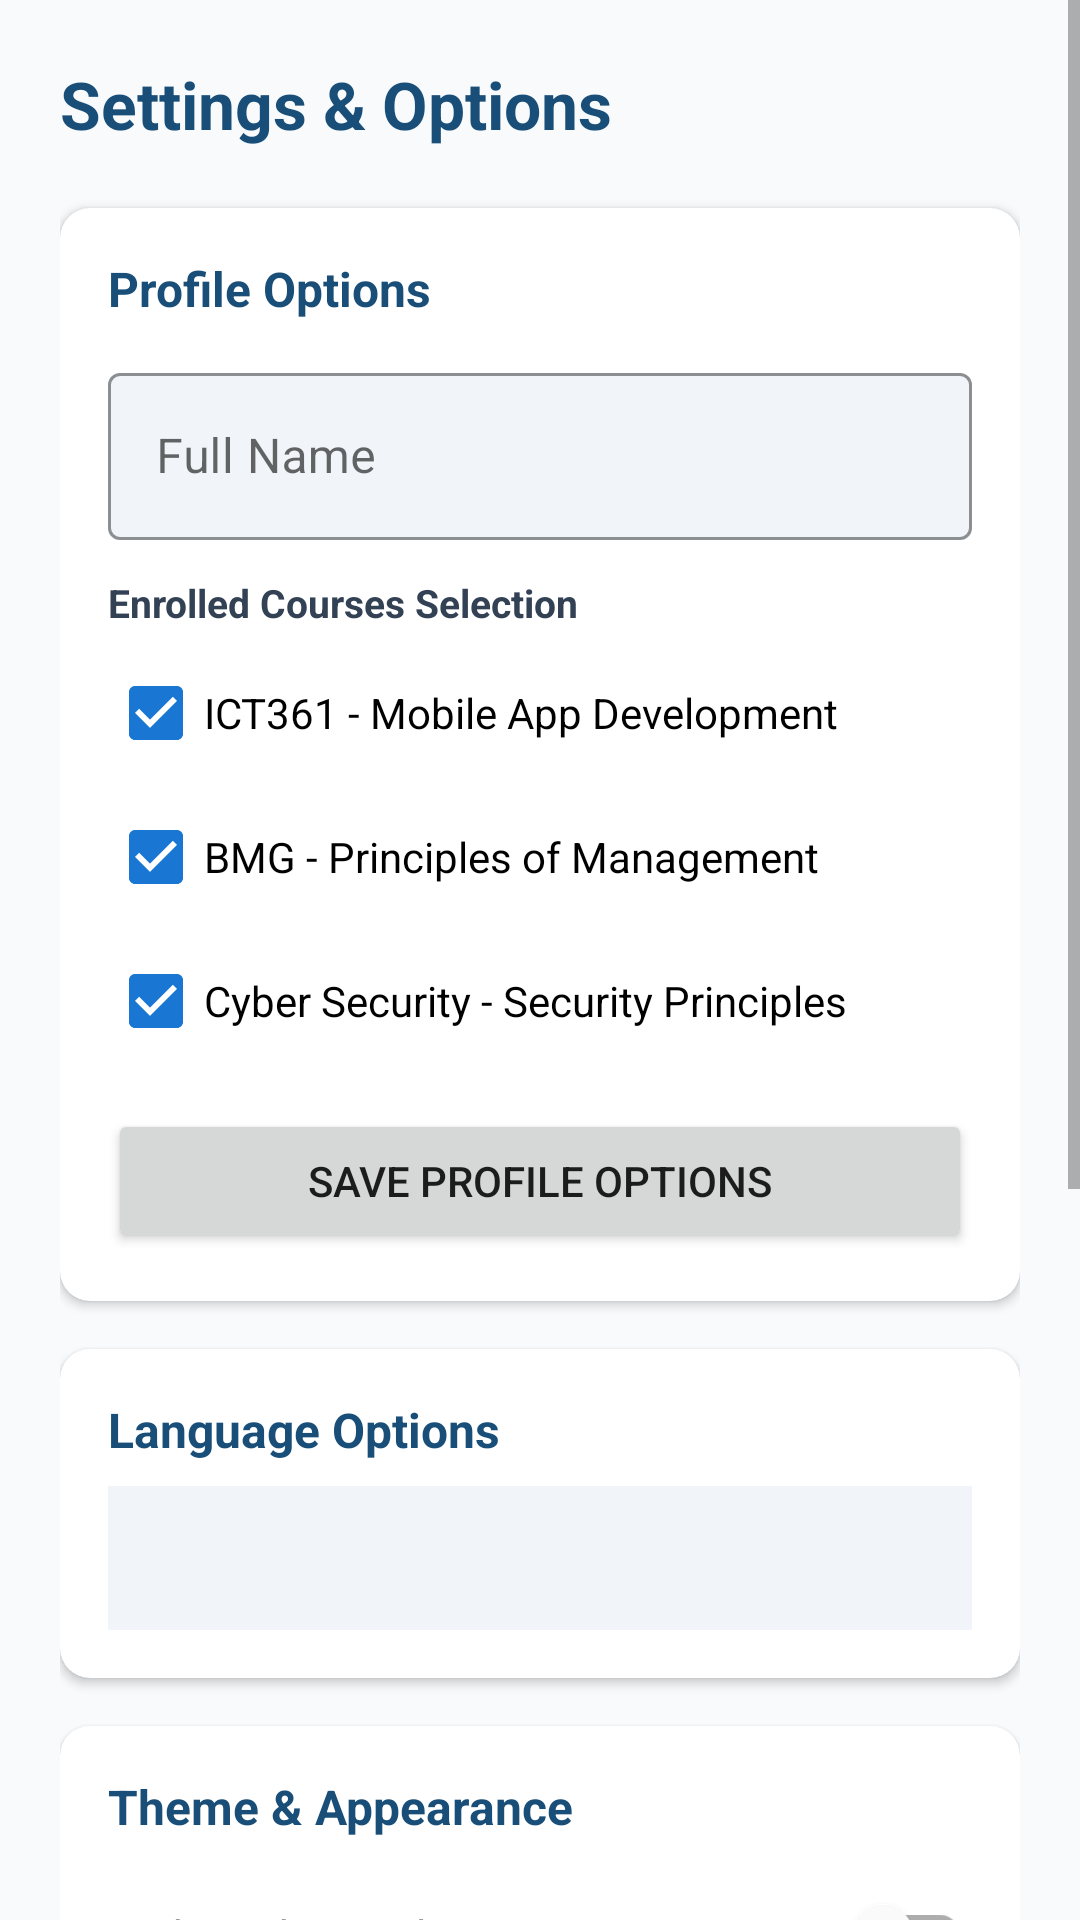

Layout XML and referenced resources for this Android screen:
<!-- AndroidManifest.xml: application theme Theme.Forgotpassword -->
<!-- res/layout/activity_settings.xml -->
<?xml version="1.0" encoding="utf-8"?>
<ScrollView xmlns:android="http://schemas.android.com/apk/res/android"
    xmlns:app="http://schemas.android.com/apk/res-auto"
    android:layout_width="match_parent"
    android:layout_height="match_parent"
    android:fillViewport="true"
    android:background="@color/background_light">

    <LinearLayout
        android:layout_width="match_parent"
        android:layout_height="wrap_content"
        android:orientation="vertical"
        android:padding="20dp">

        <TextView
            android:layout_width="wrap_content"
            android:layout_height="wrap_content"
            android:text="Settings &amp; Options"
            android:textSize="22sp"
            android:textStyle="bold"
            android:textColor="@color/primary_dark"
            android:layout_marginBottom="20dp" />

        
        <com.google.android.material.card.MaterialCardView
            android:layout_width="match_parent"
            android:layout_height="wrap_content"
            android:layout_marginBottom="16dp"
            app:cardCornerRadius="10dp"
            app:cardElevation="2dp"
            app:cardBackgroundColor="#FFFFFF">

            <LinearLayout
                android:layout_width="match_parent"
                android:layout_height="wrap_content"
                android:orientation="vertical"
                android:padding="16dp">

                <TextView
                    android:layout_width="wrap_content"
                    android:layout_height="wrap_content"
                    android:text="Profile Options"
                    android:textSize="16sp"
                    android:textStyle="bold"
                    android:textColor="@color/primary_dark"
                    android:layout_marginBottom="12dp" />

                <com.google.android.material.textfield.TextInputLayout
                    android:layout_width="match_parent"
                    android:layout_height="wrap_content"
                    android:layout_marginBottom="12dp"
                    app:boxBackgroundMode="outline"
                    app:boxBackgroundColor="@color/text_field_bg"
                    app:boxStrokeColor="@color/primary"
                    style="@style/Widget.MaterialComponents.TextInputLayout.OutlinedBox">

                    <com.google.android.material.textfield.TextInputEditText
                        android:id="@+id/etSettingsName"
                        android:layout_width="match_parent"
                        android:layout_height="wrap_content"
                        android:hint="Full Name" />
                </com.google.android.material.textfield.TextInputLayout>

                <TextView
                    android:layout_width="wrap_content"
                    android:layout_height="wrap_content"
                    android:text="Enrolled Courses Selection"
                    android:textStyle="bold"
                    android:textSize="13sp"
                    android:textColor="@color/text_primary"
                    android:layout_marginBottom="4dp" />

                <CheckBox
                    android:id="@+id/cbCourseICT361"
                    android:layout_width="wrap_content"
                    android:layout_height="wrap_content"
                    android:text="ICT361 - Mobile App Development"
                    android:checked="true" />

                <CheckBox
                    android:id="@+id/cbCourseBMG"
                    android:layout_width="wrap_content"
                    android:layout_height="wrap_content"
                    android:text="BMG - Principles of Management"
                    android:checked="true" />

                <CheckBox
                    android:id="@+id/cbCourseCyber"
                    android:layout_width="wrap_content"
                    android:layout_height="wrap_content"
                    android:text="Cyber Security - Security Principles"
                    android:checked="true" />

                <Button
                    android:id="@+id/btnSaveProfileSettings"
                    android:layout_width="match_parent"
                    android:layout_height="48dp"
                    android:text="Save Profile Options"
                    android:layout_marginTop="12dp" />

            </LinearLayout>
        </com.google.android.material.card.MaterialCardView>

        
        <com.google.android.material.card.MaterialCardView
            android:layout_width="match_parent"
            android:layout_height="wrap_content"
            android:layout_marginBottom="16dp"
            app:cardCornerRadius="10dp"
            app:cardElevation="2dp"
            app:cardBackgroundColor="#FFFFFF">

            <LinearLayout
                android:layout_width="match_parent"
                android:layout_height="wrap_content"
                android:orientation="vertical"
                android:padding="16dp">

                <TextView
                    android:layout_width="wrap_content"
                    android:layout_height="wrap_content"
                    android:text="Language Options"
                    android:textSize="16sp"
                    android:textStyle="bold"
                    android:textColor="@color/primary_dark"
                    android:layout_marginBottom="8dp" />

                <Spinner
                    android:id="@+id/spinnerLanguage"
                    android:layout_width="match_parent"
                    android:layout_height="48dp"
                    android:background="@color/text_field_bg" />
            </LinearLayout>
        </com.google.android.material.card.MaterialCardView>

        
        <com.google.android.material.card.MaterialCardView
            android:layout_width="match_parent"
            android:layout_height="wrap_content"
            android:layout_marginBottom="16dp"
            app:cardCornerRadius="10dp"
            app:cardElevation="2dp"
            app:cardBackgroundColor="#FFFFFF">

            <LinearLayout
                android:layout_width="match_parent"
                android:layout_height="wrap_content"
                android:orientation="vertical"
                android:padding="16dp">

                <TextView
                    android:layout_width="wrap_content"
                    android:layout_height="wrap_content"
                    android:text="Theme &amp; Appearance"
                    android:textSize="16sp"
                    android:textStyle="bold"
                    android:textColor="@color/primary_dark"
                    android:layout_marginBottom="8dp" />

                <com.google.android.material.switchmaterial.SwitchMaterial
                    android:id="@+id/switchDarkMode"
                    android:layout_width="match_parent"
                    android:layout_height="wrap_content"
                    android:text="Dark Mode Toggle"
                    android:textSize="14sp" />
            </LinearLayout>
        </com.google.android.material.card.MaterialCardView>

        
        <com.google.android.material.card.MaterialCardView
            android:layout_width="match_parent"
            android:layout_height="wrap_content"
            android:layout_marginBottom="16dp"
            app:cardCornerRadius="10dp"
            app:cardElevation="2dp"
            app:cardBackgroundColor="#FFFFFF">

            <LinearLayout
                android:layout_width="match_parent"
                android:layout_height="wrap_content"
                android:orientation="vertical"
                android:padding="16dp">

                <TextView
                    android:layout_width="wrap_content"
                    android:layout_height="wrap_content"
                    android:text="Accessibility"
                    android:textSize="16sp"
                    android:textStyle="bold"
                    android:textColor="@color/primary_dark"
                    android:layout_marginBottom="8dp" />

                <com.google.android.material.switchmaterial.SwitchMaterial
                    android:id="@+id/switchLargeFont"
                    android:layout_width="match_parent"
                    android:layout_height="wrap_content"
                    android:text="Large Font &amp; High Contrast"
                    android:textSize="14sp" />
            </LinearLayout>
        </com.google.android.material.card.MaterialCardView>

        
        <com.google.android.material.card.MaterialCardView
            android:layout_width="match_parent"
            android:layout_height="wrap_content"
            android:layout_marginBottom="24dp"
            app:cardCornerRadius="10dp"
            app:cardElevation="2dp"
            app:cardBackgroundColor="#FFFFFF">

            <LinearLayout
                android:layout_width="match_parent"
                android:layout_height="wrap_content"
                android:orientation="vertical"
                android:padding="16dp">

                <TextView
                    android:layout_width="wrap_content"
                    android:layout_height="wrap_content"
                    android:text="Help &amp; Support"
                    android:textSize="16sp"
                    android:textStyle="bold"
                    android:textColor="@color/primary_dark"
                    android:layout_marginBottom="4dp" />

                <TextView
                    android:id="@+id/tvHelpCenterLink"
                    android:layout_width="wrap_content"
                    android:layout_height="wrap_content"
                    android:text="Visit Help Center &amp; Contact Administrator"
                    android:textSize="14sp"
                    android:textColor="@color/primary"
                    android:paddingVertical="4dp" />
            </LinearLayout>
        </com.google.android.material.card.MaterialCardView>

        
        <Button
            android:id="@+id/btnSettingsLogout"
            android:layout_width="match_parent"
            android:layout_height="54dp"
            android:text="Logout"
            android:textSize="16sp"
            android:textStyle="bold"
            android:backgroundTint="#C62828"
            android:textColor="#FFFFFF"
            app:cornerRadius="10dp"
            android:layout_marginBottom="24dp" />

    </LinearLayout>
</ScrollView>
<!-- resources referenced by this layout -->
<resources>
  <color name="background_light">#F8FAFC</color>
  <color name="primary">#1E6091</color>
  <color name="primary_dark">#184E77</color>
  <color name="text_field_bg">#F1F5F9</color>
  <color name="text_primary">#334155</color>
  <style name="Theme.Forgotpassword" parent="Theme.MaterialComponents.DayNight.NoActionBar">
          <item name="colorPrimary">#1976D2</item>
          <item name="colorPrimaryVariant">#1565C0</item>
          <item name="colorOnPrimary">#FFFFFF</item>
          <item name="colorSecondary">#1976D2</item>
          <item name="colorSecondaryVariant">#1565C0</item>
          <item name="colorOnSecondary">#FFFFFF</item>
          <item name="android:statusBarColor">#1976D2</item>
      </style>
</resources>
